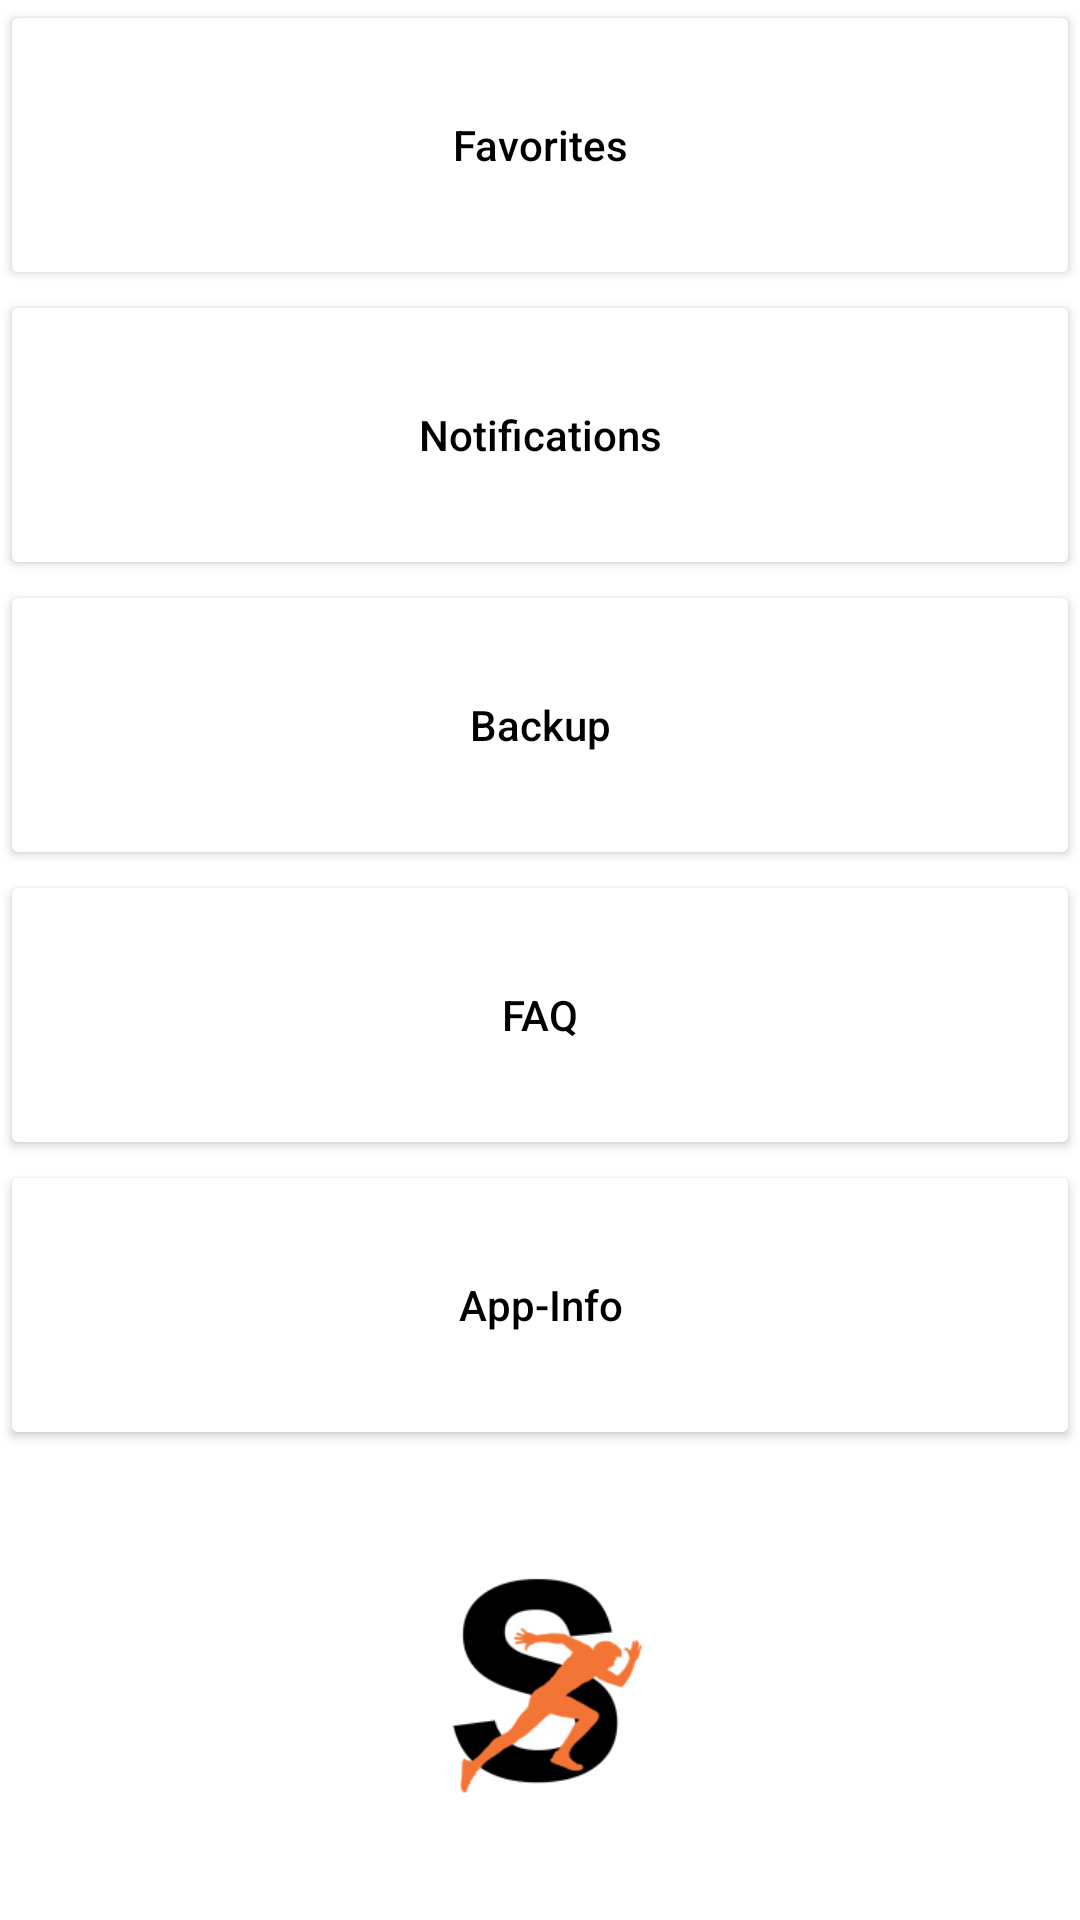

Here is an Android app screen rendered from its layout file. Give the layout XML and the strings, colors and styles it references.
<!-- AndroidManifest.xml: application theme MyTheme -->
<!-- res/layout/activity_options.xml -->
<?xml version="1.0" encoding="utf-8"?>
<android.support.constraint.ConstraintLayout xmlns:android="http://schemas.android.com/apk/res/android"
    xmlns:app="http://schemas.android.com/apk/res-auto"
    xmlns:tools="http://schemas.android.com/tools"
    android:layout_width="match_parent"
    android:layout_height="match_parent">

    <LinearLayout
        android:layout_width="0dp"
        android:layout_height="match_parent"
        android:orientation="vertical"
        android:weightSum="12"
        app:layout_constraintBottom_toBottomOf="parent"
        app:layout_constraintEnd_toEndOf="parent"
        app:layout_constraintStart_toStartOf="parent"
        app:layout_constraintTop_toTopOf="parent">

        <Button
            android:id="@+id/btn_favorites"
            android:layout_width="match_parent"
            android:layout_height="wrap_content"
            android:layout_marginTop="0dp"
            android:layout_weight="2"
            android:onClick="sendMessge"
            android:text="@string/favorites"
            android:textAllCaps="false"
            app:layout_constraintEnd_toEndOf="parent"
            app:layout_constraintStart_toStartOf="parent"
            app:layout_constraintTop_toTopOf="parent" />

        <Button
            android:id="@+id/btn_notifications"
            android:layout_width="match_parent"
            android:layout_height="wrap_content"
            android:layout_marginTop="0dp"
            android:layout_weight="2"
            android:onClick="sendMessge"
            android:text="@string/notifications"
            android:textAllCaps="false"
            app:layout_constraintEnd_toEndOf="parent"
            app:layout_constraintStart_toStartOf="parent"
            app:layout_constraintTop_toBottomOf="@+id/btn_favorites" />

        <Button
            android:id="@+id/btn_backup"
            android:layout_width="match_parent"
            android:layout_height="wrap_content"
            android:layout_marginTop="0dp"
            android:layout_weight="2"
            android:text="@string/backup"
            android:textAllCaps="false"
            app:layout_constraintEnd_toEndOf="parent"
            app:layout_constraintStart_toStartOf="parent"
            app:layout_constraintTop_toBottomOf="@+id/btn_notifications" />

        <Button
            android:id="@+id/btn_faq"
            android:layout_width="match_parent"
            android:layout_height="wrap_content"
            android:layout_marginTop="0dp"
            android:layout_weight="2"
            android:text="@string/faq"
            android:textAllCaps="false"
            app:layout_constraintEnd_toEndOf="parent"
            app:layout_constraintStart_toStartOf="parent"
            app:layout_constraintTop_toBottomOf="@+id/btn_backup" />

        <Button
            android:id="@+id/btn_appinfo"
            android:layout_width="match_parent"
            android:layout_height="wrap_content"
            android:layout_marginTop="0dp"
            android:layout_weight="2"
            android:text="@string/appinfo"
            android:textAllCaps="false"
            app:layout_constraintEnd_toEndOf="parent"
            app:layout_constraintStart_toStartOf="parent"
            app:layout_constraintTop_toBottomOf="@+id/btn_faq" />

        <ImageView
            android:id="@+id/logo_small_options"
            android:layout_width="match_parent"
            android:layout_height="wrap_content"
            android:contentDescription="@string/logosmall"
            android:layout_weight="2"
            app:layout_constraintBottom_toBottomOf="parent"
            app:layout_constraintEnd_toEndOf="parent"
            app:layout_constraintStart_toStartOf="parent"
            app:layout_constraintTop_toBottomOf="@+id/btn_appinfo"
            app:srcCompat="@mipmap/ic_launcher_foreground" />
    </LinearLayout>

</android.support.constraint.ConstraintLayout>
<!-- resources referenced by this layout -->
<resources>
  <!-- mipmap ic_launcher_foreground: png bitmap (mipmap-hdpi, 3069 bytes) -->
  <string name="appinfo">App-Info</string>
  <string name="backup">Backup</string>
  <string name="faq">FAQ</string>
  <string name="favorites">Favorites</string>
  <string name="logosmall">Logo Small</string>
  <string name="notifications">Notifications</string>
  <style name="MyTheme" parent="Theme.AppCompat.Light.NoActionBar">
          <item name="colorPrimary">@color/colorPrimary</item>
          <item name="colorPrimaryDark">@color/colorPrimaryDark</item>
          <item name="colorAccent">?attr/colorButtonNormal</item>
          <item name="android:colorBackground">@color/colorAccent</item>
          <item name="android:textColorPrimary">@android:color/black</item>
          <item name="android:colorForeground">@android:color/black</item>
          <item name="colorButtonNormal">@color/colorAccent</item>
          <item name="android:textColorSecondary">@android:color/black</item>
      </style>
  <color name="colorPrimary">#f47637</color>
  <color name="colorPrimaryDark">#f36c28</color>
  <color name="colorAccent">#ffffff</color>
</resources>
